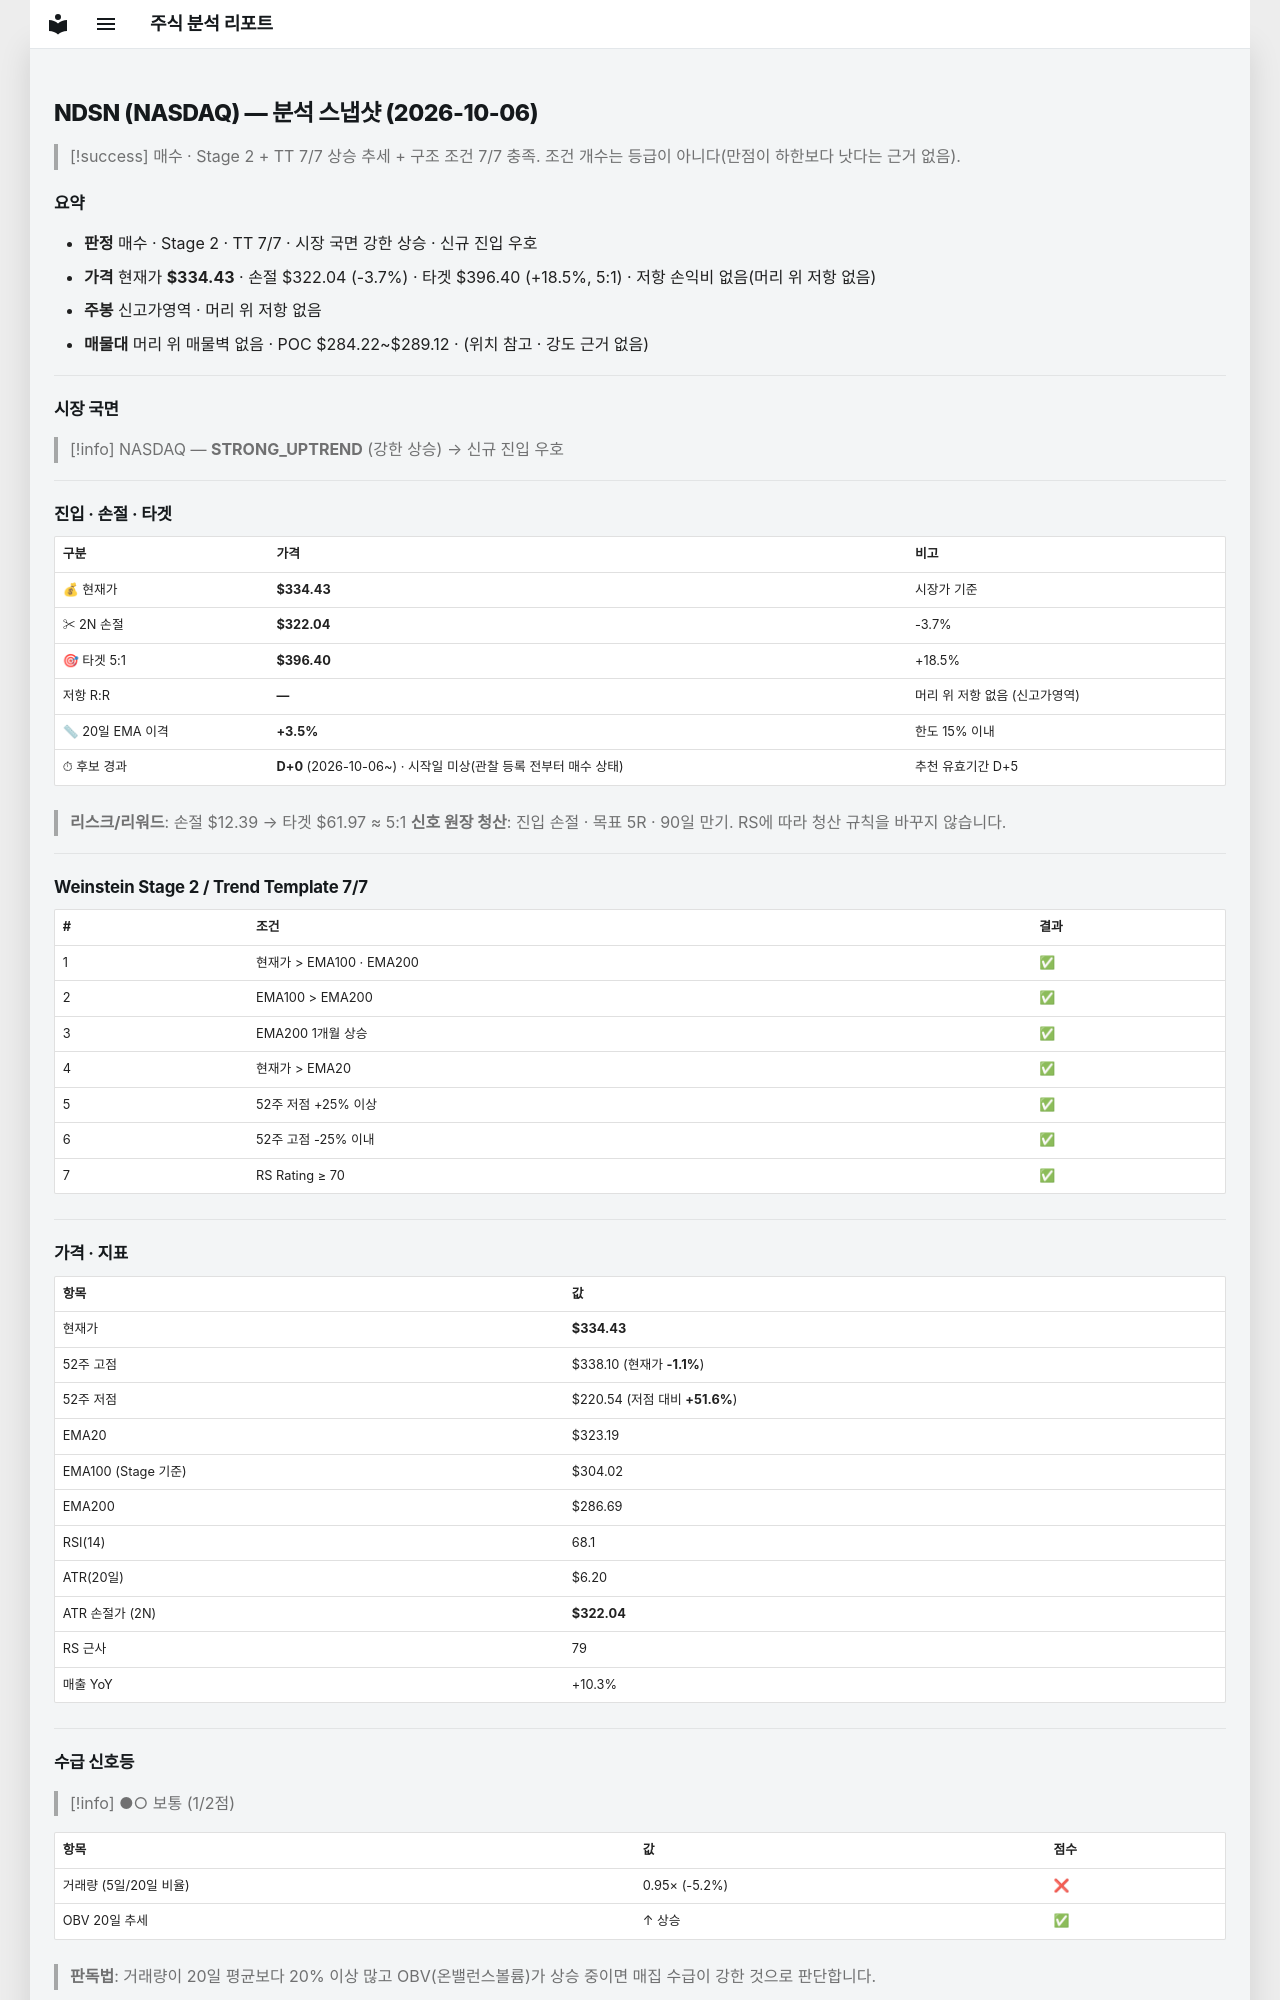

repository: soloandco/stock-reports · page: snapshots/NDSN-2026-10-06/index.html · generator: mkdocs

---
type: analysis-snapshot
title: NDSN 분석 스냅샷
ticker: NDSN
market: NASDAQ
created: 2026-10-06
updated: 2026-10-06
bar-date: 2026-10-05
verdict: 매수후보
sma50-gap-pct: 3.5
candidate-days: 0
candidate-since: 2026-10-06
candidate-start-unknown: true
weekly-position: 신고가영역
stage: 2
trend-template-score: 7
tt-max: 7
ma-set: ema-20-100-200
price: 334.42999267578125
stop-price: 322.0358625562242
market-regime: STRONG_UPTREND
supply-demand-score: 1/2
supply-demand-label: 보통
status: tracking
tags:
  - stock-agent
  - watchlist
  - NDSN
  - analysis
related:
  - "[[analysis-template]]"
---

# NDSN (NASDAQ) — 분석 스냅샷 (2026-10-06)

> [!success] 매수 · Stage 2 + TT 7/7
> 상승 추세 + 구조 조건 7/7 충족. 조건 개수는 등급이 아니다(만점이 하한보다 낫다는 근거 없음).

## 요약

- **판정** 매수 · Stage 2 · TT 7/7 · 시장 국면 강한 상승 · 신규 진입 우호
- **가격** 현재가 **$334.43** · 손절 $322.04 (-3.7%) · 타겟 $396.40 (+18.5%, 5:1) · 저항 손익비 없음(머리 위 저항 없음)
- **주봉** 신고가영역 · 머리 위 저항 없음
- **매물대** 머리 위 매물벽 없음 · POC $284.22~$289.12 · (위치 참고 · 강도 근거 없음)

---

## 시장 국면

> [!info] NASDAQ — **STRONG_UPTREND** (강한 상승) → 신규 진입 우호

---

## 진입 · 손절 · 타겟

| 구분 | 가격 | 비고 |
|------|------|------|
| 💰 현재가 | **$334.43** | 시장가 기준 |
| ✂ 2N 손절 | **$322.04** | -3.7% |
| 🎯 타겟 5:1 | **$396.40** | +18.5% |
| 저항 R:R | **—** | 머리 위 저항 없음 (신고가영역) |
| 📏 20일 EMA 이격 | **+3.5%** | 한도 15% 이내 |
| ⏱ 후보 경과 | **D+0** (2026-10-06~) · 시작일 미상(관찰 등록 전부터 매수 상태) | 추천 유효기간 D+5 |

> **리스크/리워드**: 손절 $12.39 → 타겟 $61.97 ≈ 5:1
> **신호 원장 청산**: 진입 손절 · 목표 5R · 90일 만기. RS에 따라 청산 규칙을 바꾸지 않습니다.

---

## Weinstein Stage 2 / Trend Template 7/7

| # | 조건 | 결과 |
|---|------|------|
| 1 | 현재가 > EMA100 · EMA200 | ✅ |
| 2 | EMA100 > EMA200 | ✅ |
| 3 | EMA200 1개월 상승 | ✅ |
| 4 | 현재가 > EMA20 | ✅ |
| 5 | 52주 저점 +25% 이상 | ✅ |
| 6 | 52주 고점 -25% 이내 | ✅ |
| 7 | RS Rating ≥ 70 | ✅ |

---

## 가격 · 지표

| 항목 | 값 |
|------|---|
| 현재가 | **$334.43** |
| 52주 고점 | $338.10 (현재가 **-1.1%**) |
| 52주 저점 | $220.54 (저점 대비 **+51.6%**) |
| EMA20 | $323.19 |
| EMA100 (Stage 기준) | $304.02 |
| EMA200 | $286.69 |
| RSI(14) | 68.1 |
| ATR(20일) | $6.20 |
| ATR 손절가 (2N) | **$322.04** |
| RS 근사 | 79 |
| 매출 YoY | +10.3% |

---
## 수급 신호등

> [!info] ●○ 보통 (1/2점)

| 항목 | 값 | 점수 |
|------|------|------|
| 거래량 (5일/20일 비율) | 0.95× (-5.2%) | ❌ |
| OBV 20일 추세 | ↑ 상승 | ✅ |

> **판독법**: 거래량이 20일 평균보다 20% 이상 많고 OBV(온밸런스볼륨)가 상승 중이면 매집 수급이 강한 것으로 판단합니다.

---
